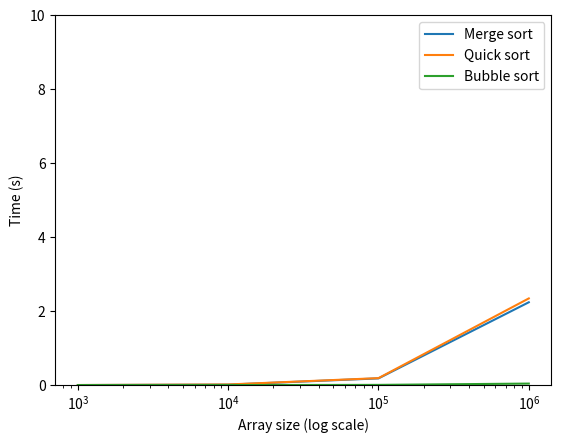

Reproduce this figure in Python.
"""
Sorts an array of N rational numbers in ascending order.

Implements Merge sortm quick sort, and bubble sort,
compares their performance and generate a graph.
"""

import random
import time
import matplotlib.pyplot as plt
from typing import List


def merge_sort(array: List[float]) -> None:
    """Sorts the array using merge sort algorithm.

    1- Base case: If the array has only one element, return.
    2- Split the array into two halves, recursively.
    3- Compare the first element of each half,
      and add the smallest to the merged array.
    4- Repeat step 3 until one of the halves is empty.
    5- Add the remaining elements.

    avg time complexity: O(n log n), best case: O(n log n), worst case: O(n log n)
    uses more memory than quick sort.
    """
    if len(array) > 1:
        mid: int = len(array) // 2
        left: List[float] = array[:mid]
        right: List[float] = array[mid:]

        merge_sort(left)
        merge_sort(right)

        # Merge the two sorted halves
        i: int = 0  # left half index
        j: int = 0  # right half index
        k: int = 0  # merged array index

        while i < len(left) and j < len(right):
            if left[i] < right[j]:
                array[k] = left[i]
                i = i + 1
            else:
                array[k] = right[j]
                j = j + 1
            k = k + 1

        # Check if any element was left
        # add them to the merged array
        while i < len(left):
            array[k] = left[i]
            i = i + 1
            k = k + 1

            while j < len(right):
                array[k] = right[j]
                j = j + 1
                k = k + 1


def quick_sort(array: List[float]) -> None:
    """Sorts the array using quick sort algorithm.

    1- Base case: If the array has only one element, return.
    2- Choose a pivot element. (mid element, in this implementation)
    3- Partition the array around the pivot. (one list of elements smaller
        than the pivot, one list of elements greater than the pivot)
    4- Recursively sort the two halves.

    avg time complexity: O(n log n), best case: O(n log n),worst case: O(n^2)
    """
    if len(array) > 1:
        mid: int = len(array) // 2
        pivot: float = array[mid]
        left: List[float] = [x for i, x in enumerate(array) if i != mid and x <= pivot]
        right: List[float] = [x for i, x in enumerate(array) if i != mid and x > pivot]

        quick_sort(left)
        quick_sort(right)

        array[:] = left + [pivot] + right


def bubble_sort(array: List[float]) -> None:
    """Sorts the array using bubble sort algorithm.

    1- Base case: If the array has only one element, return.
    2- Compare each element with its neighbor,
      swap if the element is greater than its neighbor.
    3- Repeat step 2 until the array is sorted.

    This implementation is optimized by checking if the array is already sorted.
    If the array is already sorted, the algorithm will stop. So in the best case,
    the time complexity will be O(n).

    avg time complexity: O(n^2), best case: O(n), worst case: O(n^2)

    """
    n = len(array)
    for i in range(n):
        swapped = False
        for j in range(0, n - i - 1):
            if array[j] > array[j + 1]:
                array[j], array[j + 1] = array[j + 1], array[j]
                swapped = True
        if not swapped:
            break


def generate_random_array(size: int) -> List[float]:
    """Generate an array of random numbers.

    Args:
        size: The size of the array.

    Returns:
        An array of random numbers.

    """
    array: List[float] = []
    for _ in range(size):
        array.append(random.uniform(-10000, 10000))
        # array.append(random.randint(-10000, 10000))
    return array


def main() -> None:
    """Test the sorting algorithms and generate a graph."""
    # Generate random arrays
    sizes: List[int] = [1000, 10000, 100000, 1000000]
    # 10ˆ3, 10ˆ4, 10ˆ5, 10ˆ6 (10ˆ7 too slow for my computer)
    arrays: List[List[float]] = []
    for size in sizes:
        arrays.append(generate_random_array(size))

    # Merge sort
    merge_sort_times: List[float] = []
    for array in arrays:
        start: float = time.time()
        merge_sort(array)
        end: float = time.time()
        merge_sort_times.append(end - start)

    print("Merge sort times: ", merge_sort_times)

    # Quick sort
    quick_sort_times: List[float] = []
    for array in arrays:
        start: float = time.time()
        quick_sort(array)
        end: float = time.time()
        quick_sort_times.append(end - start)

    print("Quick sort times: ", quick_sort_times)

    # Bubble sort
    bubble_sort_times: List[float] = []
    for array in arrays:
        start: float = time.time()
        bubble_sort(array)
        end: float = time.time()
        bubble_sort_times.append(end - start)

    print("Bubble sort times: ", bubble_sort_times)

    # Plot the results
    plt.plot(sizes, merge_sort_times, label="Merge sort")
    plt.plot(sizes, quick_sort_times, label="Quick sort")
    plt.plot(sizes, bubble_sort_times, label="Bubble sort")

    # Set logarithmic scale for the x-axis
    plt.xscale('log')

    # Set the y-axis limit
    plt.ylim(0, 10)

    # Set labels and legend
    plt.ylabel("Time (s)")
    plt.xlabel("Array size (log scale)")
    plt.legend()

    # Show the plot
    plt.show()


if __name__ == "__main__":
    main()
